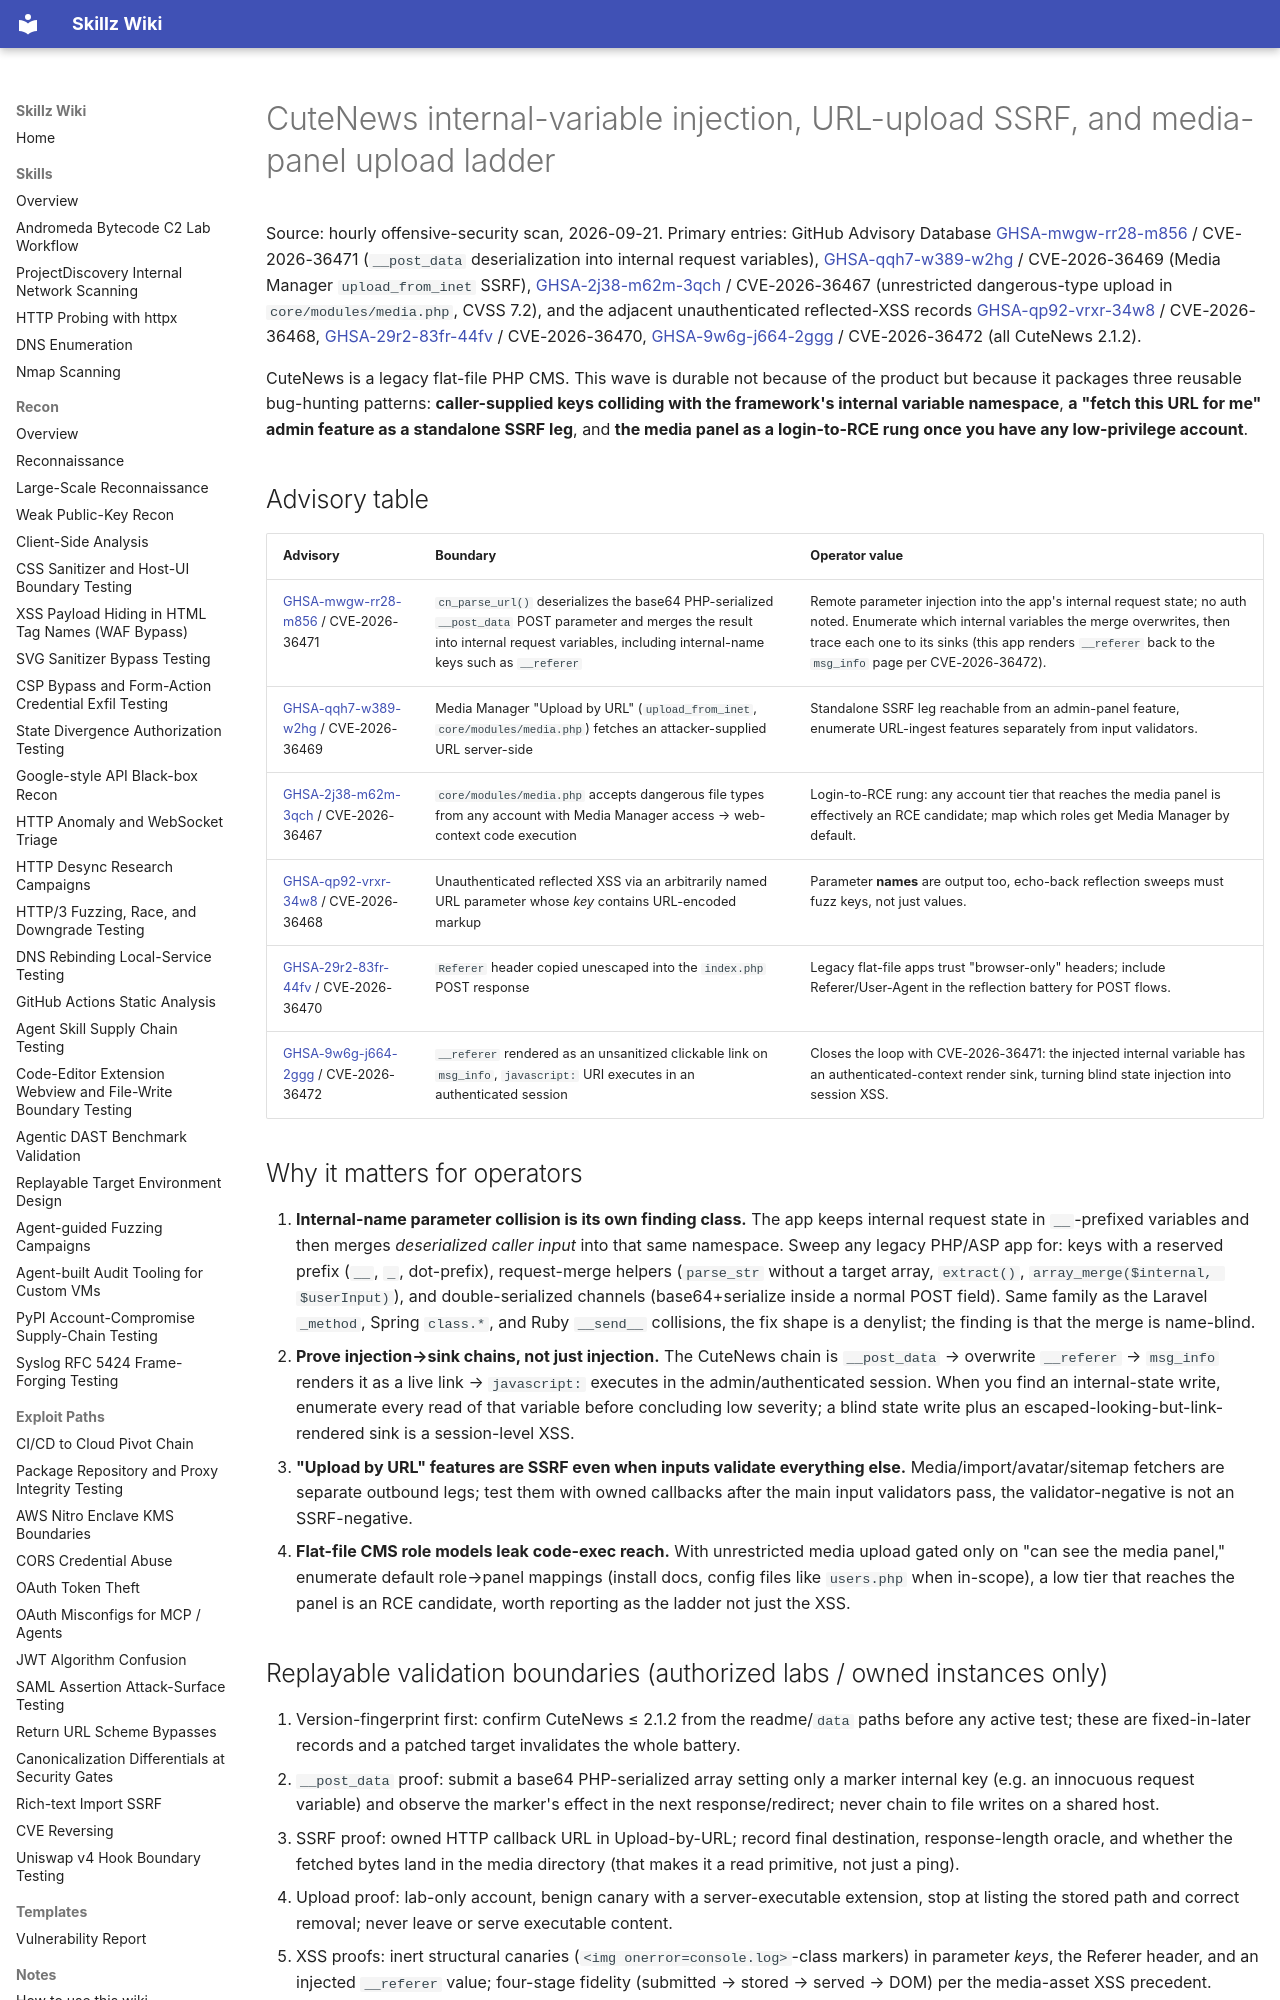

repository: bastet-ai/skillz-wiki · page: alerts/2026-09-21-cutenews-internal-namespace-injection-url-upload-ssrf-and-media-rce-ladder-ghsa/index.html · generator: mkdocs

# CuteNews internal-variable injection, URL-upload SSRF, and media-panel upload ladder

Source: hourly offensive-security scan, 2026-09-21. Primary entries: GitHub Advisory Database [GHSA-mwgw-rr28-m856](https://github.com/advisories/GHSA-mwgw-rr28-m856) / CVE-2026-36471 (`__post_data` deserialization into internal request variables), [GHSA-qqh7-w389-w2hg](https://github.com/advisories/GHSA-qqh7-w389-w2hg) / CVE-2026-36469 (Media Manager `upload_from_inet` SSRF), [GHSA-2j38-m62m-3qch](https://github.com/advisories/GHSA-2j38-m62m-3qch) / CVE-2026-36467 (unrestricted dangerous-type upload in `core/modules/media.php`, CVSS 7.2), and the adjacent unauthenticated reflected-XSS records [GHSA-qp92-vrxr-34w8](https://github.com/advisories/GHSA-qp92-vrxr-34w8) / CVE-2026-36468, [GHSA-29r2-83fr-44fv](https://github.com/advisories/GHSA-29r2-83fr-44fv) / CVE-2026-36470, [GHSA-9w6g-j664-2ggg](https://github.com/advisories/GHSA-9w6g-j664-2ggg) / CVE-2026-36472 (all CuteNews 2.1.2).

CuteNews is a legacy flat-file PHP CMS. This wave is durable not because of the product but because it packages three reusable bug-hunting patterns: **caller-supplied keys colliding with the framework's internal variable namespace**, **a "fetch this URL for me" admin feature as a standalone SSRF leg**, and **the media panel as a login-to-RCE rung once you have any low-privilege account**.

## Advisory table

| Advisory | Boundary | Operator value |
| --- | --- | --- |
| [GHSA-mwgw-rr28-m856](https://github.com/advisories/GHSA-mwgw-rr28-m856) / CVE-2026-36471 | `cn_parse_url()` deserializes the base64 PHP-serialized `__post_data` POST parameter and merges the result into internal request variables, including internal-name keys such as `__referer` | Remote parameter injection into the app's internal request state; no auth noted. Enumerate which internal variables the merge overwrites, then trace each one to its sinks (this app renders `__referer` back to the `msg_info` page per CVE-2026-36472). |
| [GHSA-qqh7-w389-w2hg](https://github.com/advisories/GHSA-qqh7-w389-w2hg) / CVE-2026-36469 | Media Manager "Upload by URL" (`upload_from_inet`, `core/modules/media.php`) fetches an attacker-supplied URL server-side | Standalone SSRF leg reachable from an admin-panel feature, enumerate URL-ingest features separately from input validators. |
| [GHSA-2j38-m62m-3qch](https://github.com/advisories/GHSA-2j38-m62m-3qch) / CVE-2026-36467 | `core/modules/media.php` accepts dangerous file types from any account with Media Manager access → web-context code execution | Login-to-RCE rung: any account tier that reaches the media panel is effectively an RCE candidate; map which roles get Media Manager by default. |
| [GHSA-qp92-vrxr-34w8](https://github.com/advisories/GHSA-qp92-vrxr-34w8) / CVE-2026-36468 | Unauthenticated reflected XSS via an arbitrarily named URL parameter whose *key* contains URL-encoded markup | Parameter **names** are output too, echo-back reflection sweeps must fuzz keys, not just values. |
| [GHSA-29r2-83fr-44fv](https://github.com/advisories/GHSA-29r2-83fr-44fv) / CVE-2026-36470 | `Referer` header copied unescaped into the `index.php` POST response | Legacy flat-file apps trust "browser-only" headers; include Referer/User-Agent in the reflection battery for POST flows. |
| [GHSA-9w6g-j664-2ggg](https://github.com/advisories/GHSA-9w6g-j664-2ggg) / CVE-2026-36472 | `__referer` rendered as an unsanitized clickable link on `msg_info`, `javascript:` URI executes in an authenticated session | Closes the loop with CVE-2026-36471: the injected internal variable has an authenticated-context render sink, turning blind state injection into session XSS. |

## Why it matters for operators

1. **Internal-name parameter collision is its own finding class.** The app keeps internal request state in `__`-prefixed variables and then merges *deserialized caller input* into that same namespace. Sweep any legacy PHP/ASP app for: keys with a reserved prefix (`__`, `_`, dot-prefix), request-merge helpers (`parse_str` without a target array, `extract()`, `array_merge($internal, $userInput)`), and double-serialized channels (base64+serialize inside a normal POST field). Same family as the Laravel `_method`, Spring `class.*`, and Ruby `__send__` collisions, the fix shape is a denylist; the finding is that the merge is name-blind.
2. **Prove injection→sink chains, not just injection.** The CuteNews chain is `__post_data` → overwrite `__referer` → `msg_info` renders it as a live link → `javascript:` executes in the admin/authenticated session. When you find an internal-state write, enumerate every read of that variable before concluding low severity; a blind state write plus an escaped-looking-but-link-rendered sink is a session-level XSS.
3. **"Upload by URL" features are SSRF even when inputs validate everything else.** Media/import/avatar/sitemap fetchers are separate outbound legs; test them with owned callbacks after the main input validators pass, the validator-negative is not an SSRF-negative.
4. **Flat-file CMS role models leak code-exec reach.** With unrestricted media upload gated only on "can see the media panel," enumerate default role→panel mappings (install docs, config files like `users.php` when in-scope), a low tier that reaches the panel is an RCE candidate, worth reporting as the ladder not just the XSS.
